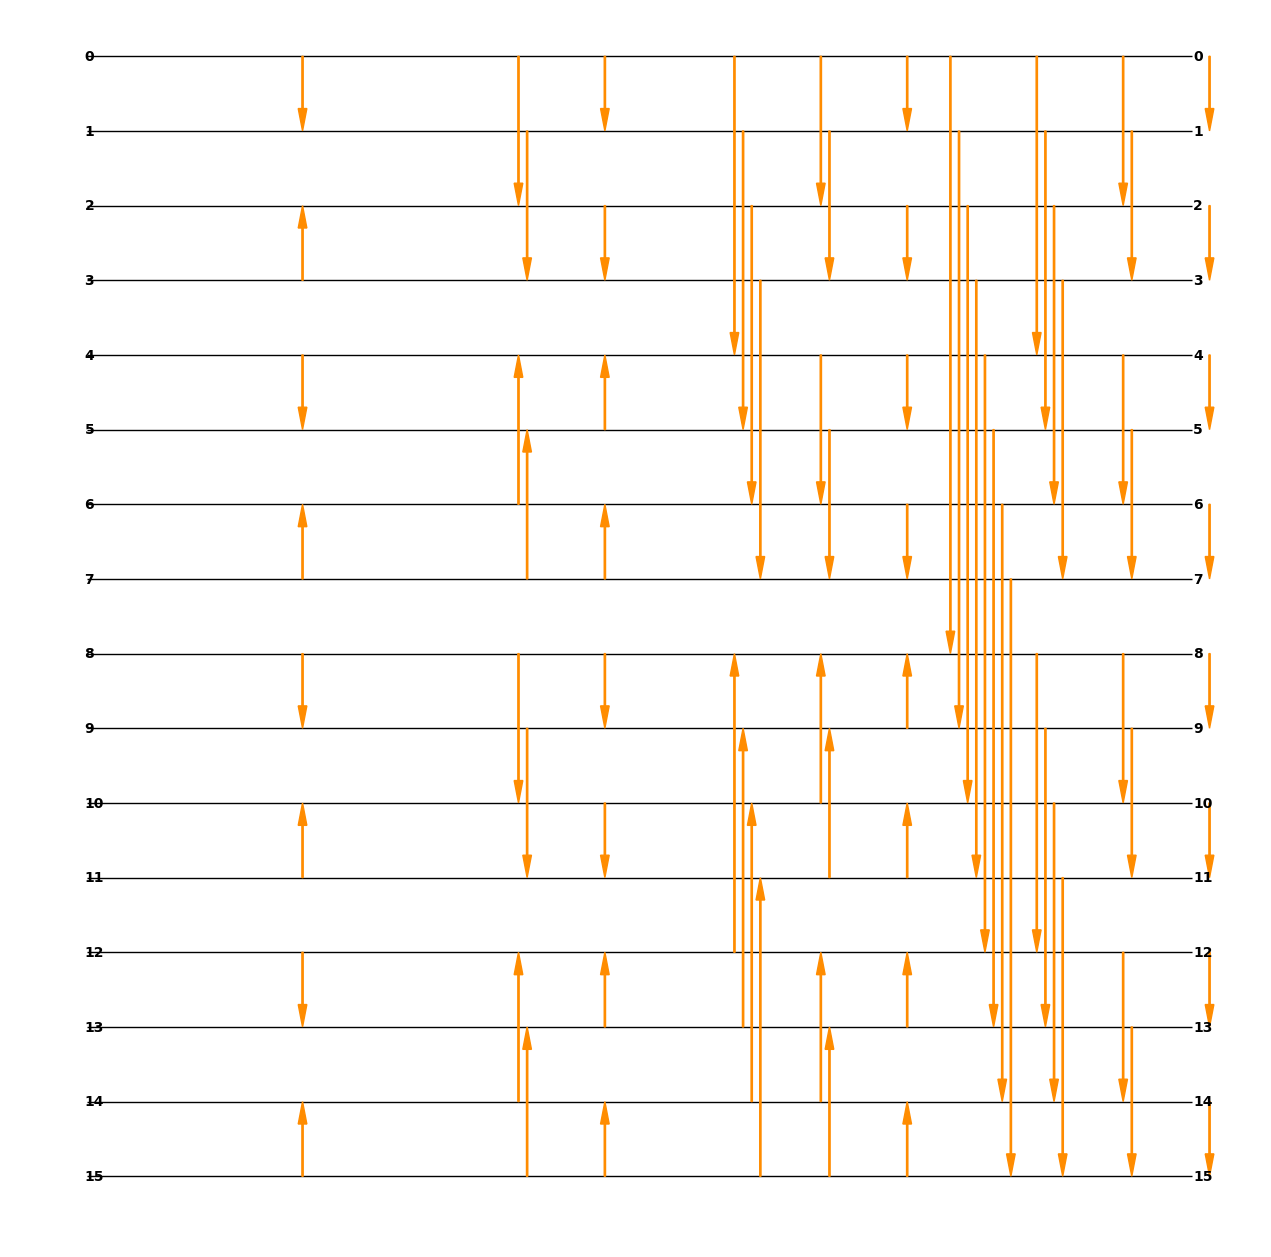

Write Python code to recreate this figure.

import matplotlib.pyplot as plt
import math
plt.rcParams.update({
    "font.family": "serif",  # use serif/main font for text elements
    "font.serif": "Times New Roman",
    "font.sans-serif": "Times New Roman",
    "font.monospace": "Inconsolata",
    "mathtext.fontset": "custom",
    "mathtext.cal": "txsys",
    "ps.usedistiller": 'xpdf',
    "ps.fonttype" : 42,
    "pdf.fonttype" : 42,
    "axes.labelpad": 0,
    "font.weight": "bold",
    "savefig.bbox": "tight",
    "savefig.pad_inches": 0.01,
    "axes.unicode_minus": False
})

plot_dict = []
def bitonic_sort_draw(N):
    n_list = list(range(N))
    for k in range(1,int(math.log(N, 2))+1):
        for j in range(k-1, -1, -1):
            for i in range(N):
                temp = i ^ (2 ** j)
                if temp > i:
                    if i & (2 ** k) == 0:
                        plot_dict.append((i, temp, 0))
                    else:
                        plot_dict.append((i, temp, 1))

if __name__ == '__main__':

    new_fig = plt.figure(
        figsize=(16, 16)
    )
    new_ax = new_fig.add_subplot(111)
    # set all spines to invisible
    new_ax.spines['top'].set_color('none')
    new_ax.spines['bottom'].set_color('none')
    new_ax.spines['left'].set_color('none')
    new_ax.spines['right'].set_color('none')
    # set all ticks to invisible
    new_ax.tick_params(labelcolor='w', top=False, bottom=False, left=False, right=False)

    # NUM_TO_SORT
    N = 16

    # create input-output lines
    for i in range(N):
        new_ax.hlines(
            y=i,
            xmin=0,
            xmax=N**2,
            color='k',
            linewidth=1,
            zorder=-1
        )
        new_ax.text(
            x=N**2+0.2,
            y=i,
            s=str(i),
            color='k',
            verticalalignment='center'
        )
        new_ax.text(
            x=-0.5,
            y=i,
            s=str(i),
            color='k',
            verticalalignment='center'
        )

    # draw bitonic sort comparisons
    bitonic_sort_draw(N)

    i = 0
    line_width = 1
    arrow_width = 0.3
    head_width = 2*line_width
    color = 'darkorange'
    stage_distance = 50
    inner_stage_distance = 20
    move_distance = 2
    for k in range(1, int(math.log(N, 2))+1):
        for j in range(k):
            movement = 0
            for z in range(int(N/2)):
                compare = plot_dict[i]
                regret = 2**(k - j - 1)
                if compare[2] == 0:
                    new_ax.arrow(
                        x=movement*move_distance+stage_distance*k+inner_stage_distance*j,
                        y=compare[0],
                        dx=0,
                        dy=compare[1] - compare[0] - arrow_width,
                        color=color,
                        linewidth=line_width,
                        shape='full',
                        width=arrow_width,
                        head_length=arrow_width,
                        head_width=head_width
                    )
                else:
                    new_ax.arrow(
                        x=movement*move_distance+stage_distance*k+inner_stage_distance*j,
                        y=compare[1],
                        dx=0,
                        dy=compare[0] - compare[1] + arrow_width,
                        color=color,
                        linewidth=line_width,
                        shape='full',
                        width=arrow_width,
                        head_length=arrow_width,
                        head_width=head_width
                    )
                movement += 1
                movement %= regret
                i += 1

    # i = 0
    #
    # for compare in plot_dict:
    #     if compare[2] == 0:
    #         new_ax.arrow(
    #             x=i,
    #             y=compare[0],
    #             dx=0,
    #             dy=compare[1]-compare[0]-arrow_width,
    #             color=color,
    #             linewidth=line_width,
    #             shape='full',
    #             width=arrow_width,
    #             head_length=arrow_width
    #         )
    #     else:
    #         new_ax.arrow(
    #             x=i,
    #             y=compare[1],
    #             dx=0,
    #             dy=compare[0]-compare[1]+arrow_width,
    #             color=color,
    #             linewidth=line_width,
    #             shape='full',
    #             width=arrow_width,
    #             head_length=arrow_width
    #         )
    #     i += 1


    # invert y-axis, x-axis
    new_ax.invert_yaxis()
    # new_ax.invert_xaxis()
    # Show the plot
    plt.savefig('test.pdf')
    plt.show()